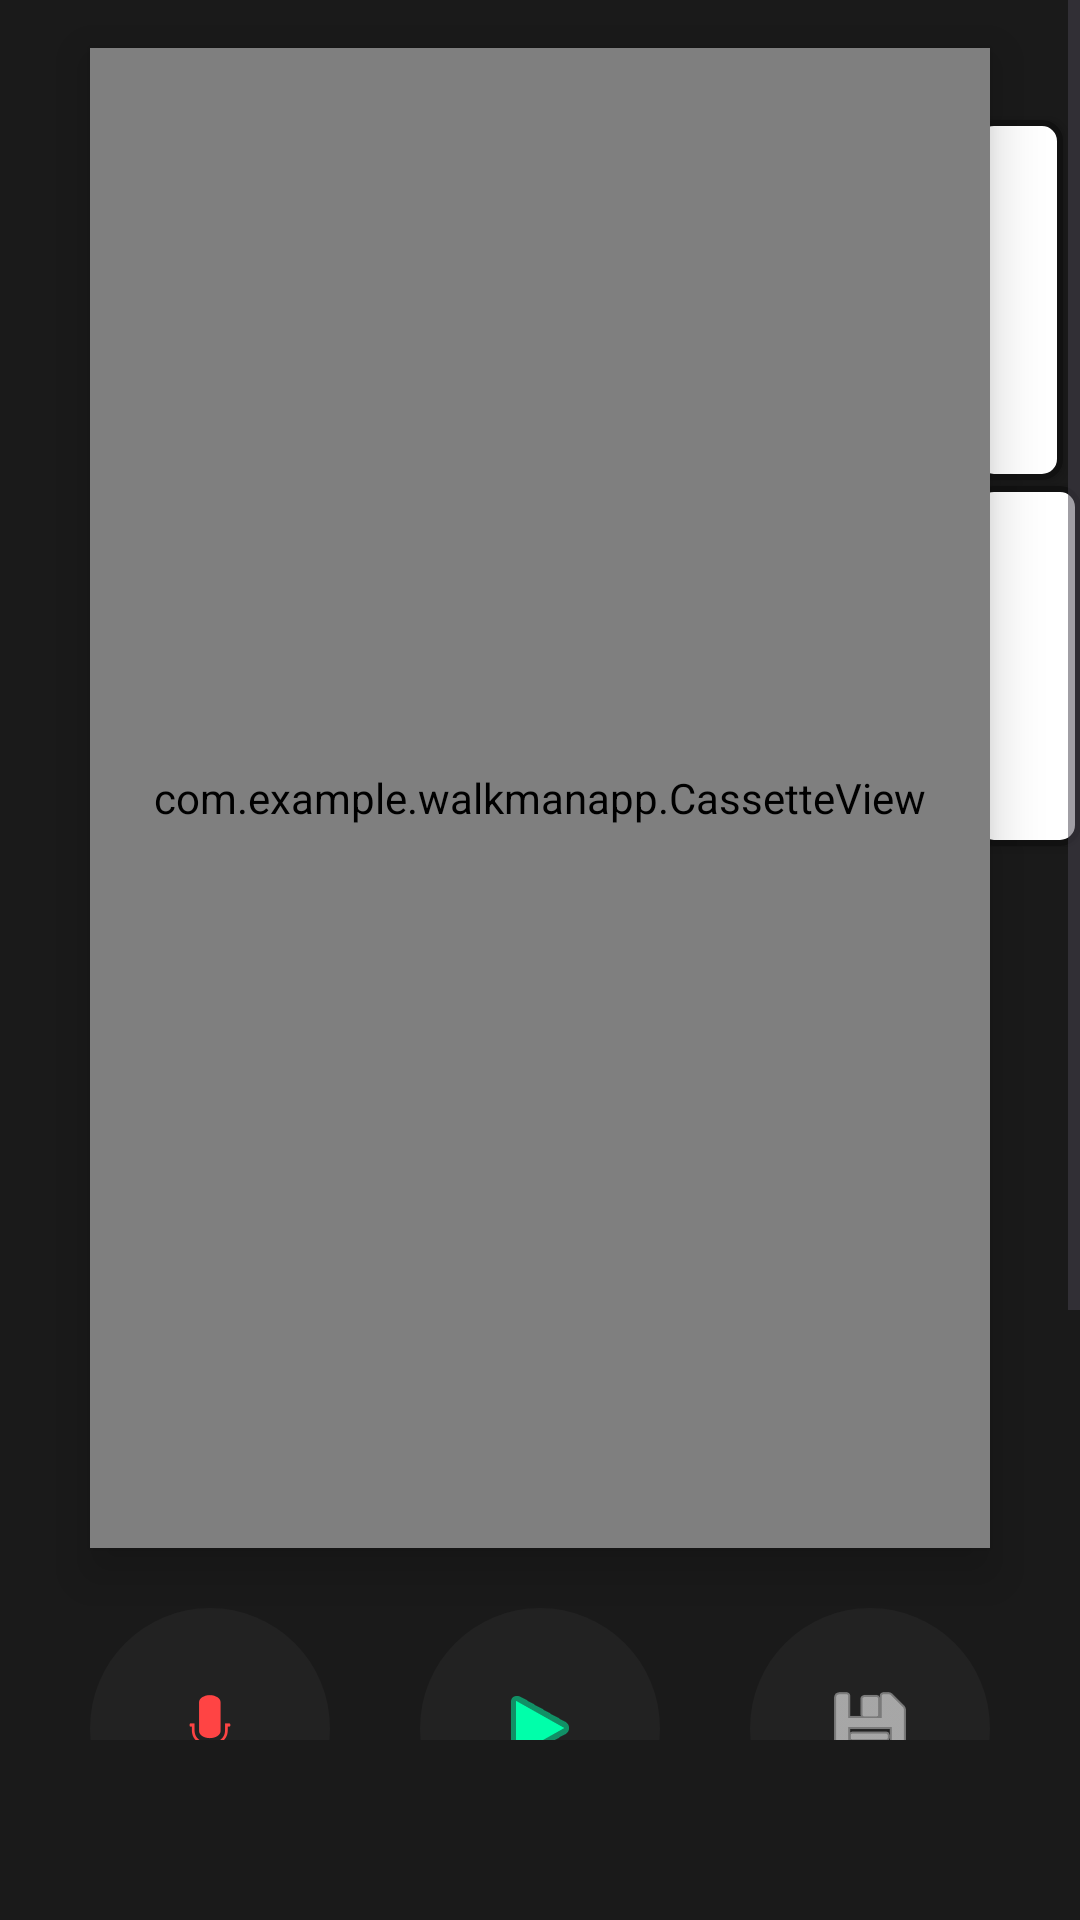

The Android layout XML behind this screen, and the referenced resources:
<!-- AndroidManifest.xml: application theme Theme.WalkmanApp -->
<!-- res/layout/activity_record.xml -->
<?xml version="1.0" encoding="utf-8"?>
<ScrollView
    xmlns:android="http://schemas.android.com/apk/res/android"
    xmlns:app="http://schemas.android.com/apk/res-auto"
    android:background="#1A1A1A"
    android:layout_width="match_parent"
    android:layout_height="match_parent"
    android:paddingBottom="60dp" > 

    <androidx.constraintlayout.widget.ConstraintLayout
        android:layout_width="match_parent"
        android:layout_height="wrap_content">

        
        <com.example.walkmanapp.CassetteView
            android:id="@+id/cassetteView"
            android:background="@drawable/bg_walkman_body"
            android:layout_width="300dp"
            android:layout_height="500dp"
            android:layout_margin="16dp"
            android:elevation="10dp"
            app:layout_constraintEnd_toEndOf="parent"
            app:layout_constraintStart_toStartOf="parent"
            app:layout_constraintTop_toTopOf="parent"/>

        
        <androidx.appcompat.widget.AppCompatButton
            android:id="@+id/btnModeMusic"
            android:layout_width="30dp"
            android:layout_height="120dp"
            android:background="@drawable/bg_side_button"
            android:layout_marginTop="40dp"
            android:layout_marginStart="-6dp"
            app:layout_constraintStart_toEndOf="@id/cassetteView"
            app:layout_constraintTop_toTopOf="parent"
            />

        
        <androidx.appcompat.widget.AppCompatButton
            android:id="@+id/btnModeRecord"
            android:layout_width="36dp"
            android:layout_height="120dp"
            android:background="@drawable/bg_side_button"
            android:layout_marginTop="2dp"
            android:backgroundTint="@null"
            android:layout_marginStart="-6dp"
            app:layout_constraintStart_toEndOf="@id/cassetteView"
            app:layout_constraintTop_toBottomOf="@id/btnModeMusic"/>

        
        <ImageButton
            android:id="@+id/btnRecord"
            android:layout_width="80dp"
            android:layout_height="80dp"
            android:background="@drawable/bg_circle"
            android:src="@android:drawable/ic_btn_speak_now"
            android:layout_marginTop="20dp"
            app:tint="#FF4444"
            app:layout_constraintTop_toBottomOf="@id/cassetteView"
            app:layout_constraintEnd_toStartOf="@id/btnPlayRecord"
            app:layout_constraintStart_toStartOf="parent"/>

        
        <ImageButton
            android:id="@+id/btnPlayRecord"
            android:layout_width="80dp"
            android:layout_height="80dp"
            android:background="@drawable/bg_circle"
            android:src="@android:drawable/ic_media_play"
            app:tint="#00FFAA"
            app:layout_constraintTop_toTopOf="@+id/btnRecord"
            app:layout_constraintStart_toEndOf="@id/btnRecord"
            app:layout_constraintEnd_toStartOf="@id/btnSave"/>

        
        <ImageButton
            android:id="@+id/btnSave"
            android:layout_width="80dp"
            android:layout_height="80dp"
            android:background="@drawable/bg_circle"
            android:src="@android:drawable/ic_menu_save"
            app:tint="#FFFFFF"
            app:layout_constraintTop_toTopOf="@+id/btnPlayRecord"
            app:layout_constraintStart_toEndOf="@id/btnPlayRecord"
            app:layout_constraintEnd_toEndOf="parent"/>

        <Switch
            android:id="@+id/swReverse"
            android:layout_width="wrap_content"
            android:layout_height="wrap_content"
            android:text="Invertir audio"
            android:textColor="#FFFFFF"
            android:layout_marginTop="10dp"
            app:layout_constraintTop_toBottomOf="@id/btnSave"
            app:layout_constraintStart_toStartOf="parent"
            app:layout_constraintEnd_toEndOf="parent"/>

        
        <TextView
            android:id="@+id/txtRecording"
            android:layout_width="wrap_content"
            android:layout_height="wrap_content"
            android:text="● Grabando..."
            android:textColor="#FF4444"
            android:visibility="gone"
            app:layout_constraintTop_toBottomOf="@id/swReverse"
            app:layout_constraintStart_toStartOf="@id/swReverse"
            app:layout_constraintEnd_toEndOf="@id/swReverse"/>

        <SeekBar
            android:id="@+id/seekBarRecord"
            android:layout_width="0dp"
            android:layout_height="wrap_content"
            android:layout_marginTop="20dp"
            app:layout_constraintTop_toBottomOf="@id/txtRecording"
            app:layout_constraintStart_toStartOf="parent"
            app:layout_constraintEnd_toEndOf="parent"/>

        <LinearLayout
            android:id="@+id/layoutTimeRecord"
            android:layout_width="wrap_content"
            android:layout_height="wrap_content"
            android:orientation="horizontal"
            app:layout_constraintTop_toBottomOf="@id/seekBarRecord"
            app:layout_constraintStart_toStartOf="parent"
            app:layout_constraintEnd_toEndOf="parent">

            <TextView
                android:id="@+id/txtCurrentTimeRecord"
                android:text="00:00"
                android:textColor="#FFFFFF"
                android:layout_width="wrap_content"
                android:layout_height="wrap_content"/>

            <TextView
                android:text=" / "
                android:textColor="#FFFFFF"
                android:layout_width="wrap_content"
                android:layout_height="wrap_content"/>

            <TextView
                android:id="@+id/txtDurationRecord"
                android:text="00:00"
                android:textColor="#FFFFFF"
                android:layout_width="wrap_content"
                android:layout_height="wrap_content"/>
        </LinearLayout>

        <HorizontalScrollView
            android:id="@+id/waveScroll"
            android:layout_width="0dp"
            android:layout_height="120dp"
            android:layout_marginTop="20dp"
            android:paddingStart="20dp"
            android:paddingEnd="20dp"
            android:fillViewport="false"
            app:layout_constraintTop_toBottomOf="@id/layoutTimeRecord"
            app:layout_constraintStart_toStartOf="parent"
            app:layout_constraintEnd_toEndOf="parent">

            <com.example.walkmanapp.WaveformView
                android:id="@+id/waveformView"
                android:layout_width="wrap_content"
                android:layout_height="match_parent"/>
        </HorizontalScrollView>

    </androidx.constraintlayout.widget.ConstraintLayout>
</ScrollView>
<!-- resources referenced by this layout -->
<resources>
  <!-- drawable bg_circle (drawable) -->
  <shape xmlns:android="http://schemas.android.com/apk/res/android">
      <solid android:color="#222222"/>
      <corners android:radius="50dp"/>
  </shape>
  <!-- drawable bg_side_button (drawable) -->
  <selector xmlns:android="http://schemas.android.com/apk/res/android">
  
      <item android:state_selected="true">
          <shape>
              <solid android:color="#F2F2F2"/>
              <stroke android:width="2dp" android:color="#7A7A7A"/>
              <corners android:radius="6dp"/>
          </shape>
      </item>
  
      <item android:state_pressed="true">
          <shape>
              <solid android:color="#EDEDED"/>
              <stroke android:width="2dp" android:color="#9A9A9A"/>
              <corners android:radius="6dp"/>
          </shape>
      </item>
  
      <item>
          <shape>
              <solid android:color="#FFFFFF"/>
              <stroke android:width="2dp" android:color="#111111"/>
              <corners android:radius="6dp"/>
          </shape>
      </item>
  
  </selector>
  <!-- drawable bg_walkman_body (drawable) -->
  <shape xmlns:android="http://schemas.android.com/apk/res/android">
      <gradient
          android:startColor="#3A6EA5"
          android:endColor="#2C4E7A"
          android:angle="90"/>
  
      <corners android:radius="8dp"/>
  
      <stroke
          android:width="2dp"
          android:color="#A0A0A0"/>
  </shape>
  <style name="Theme.WalkmanApp" parent="Base.Theme.WalkmanApp" />
  <style name="Base.Theme.WalkmanApp" parent="Theme.Material3.DayNight.NoActionBar">
          
          
      </style>
</resources>
